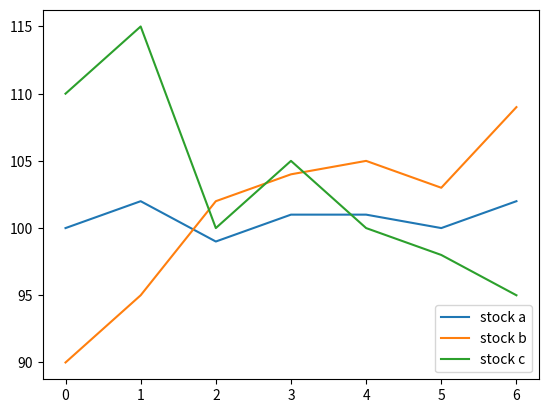

Source code (Python):
import numpy as np
import matplotlib.pyplot as plt



# creating data for 3 dataset
stock_a = [100, 102, 99, 101, 101, 100 ,102]
stock_b = [90, 95, 102, 104, 105, 103, 109]
stock_c = [110, 115, 100, 105, 100, 98, 95]


# creating 3 different graphs
# label is giving the graphs a name
plt.plot(stock_a, label="stock a")
plt.plot(stock_b, label="stock b")
plt.plot(stock_c, label="stock c")

# this will activate the labels
# loc = give the position of the labels
plt.legend(loc="lower right")

# showing the graphs
plt.show()



